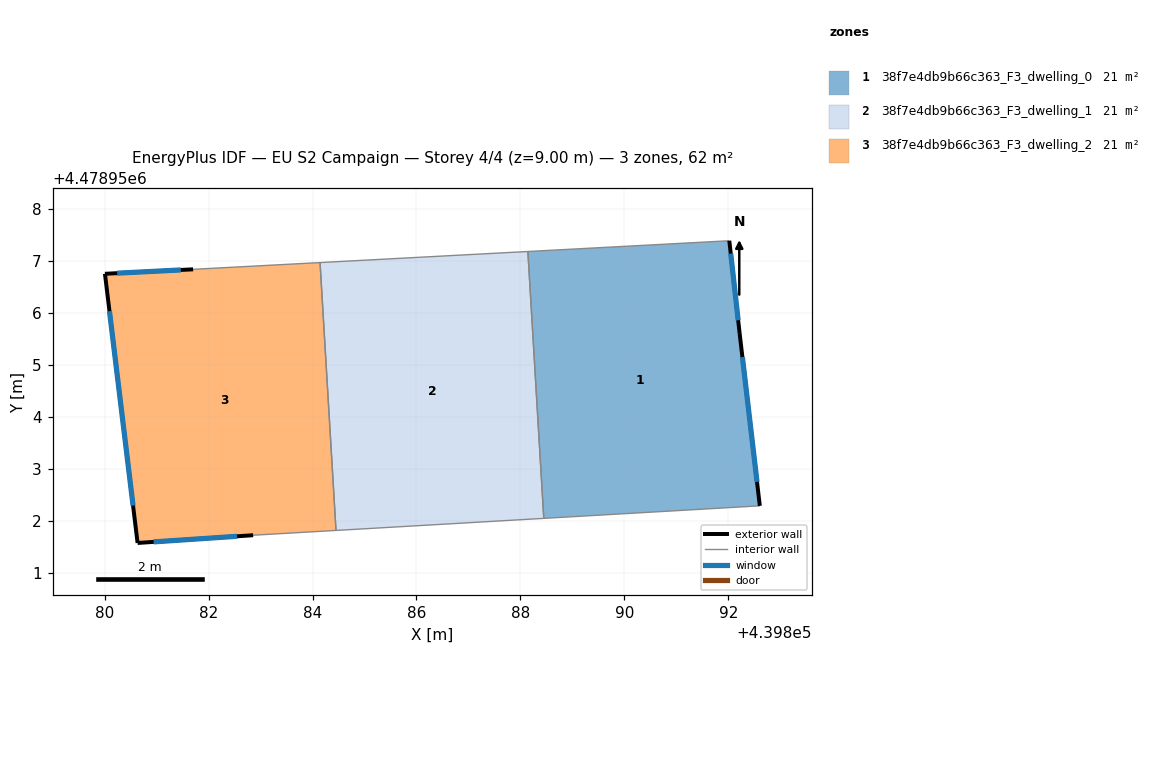
=== STOREY PLAN SPEC (per zone: floor XY polygon, exterior-wall plan segments, windows/doors) ===
zone 1: 38f7e4db9b66c363_F3_dwelling_0  (20.6 m²)
  floor: (439892.60, 4478952.29) (439892.22, 4478955.61) (439892.02, 4478957.39) (439888.14, 4478957.18) (439888.45, 4478952.05)
  exterior wall: (439892.02, 4478957.39) – (439892.22, 4478955.61)  [1.8 m]
    window: (439892.05, 4478957.14) – (439892.19, 4478955.86)  [2.8 m²]
  exterior wall: (439892.22, 4478955.61) – (439892.60, 4478952.29)  [3.3 m]
    window: (439892.27, 4478955.15) – (439892.55, 4478952.75)  [5.2 m²]
  interior walls: 3
zone 2: 38f7e4db9b66c363_F3_dwelling_1  (20.6 m²)
  floor: (439888.45, 4478952.05) (439888.14, 4478957.18) (439884.15, 4478956.97) (439884.45, 4478951.82)
  interior walls: 4
zone 3: 38f7e4db9b66c363_F3_dwelling_2  (20.6 m²)
  floor: (439884.45, 4478951.82) (439884.15, 4478956.97) (439881.70, 4478956.84) (439880.01, 4478956.75) (439880.63, 4478951.58) (439882.86, 4478951.72)
  exterior wall: (439882.86, 4478951.72) – (439880.64, 4478951.58)  [2.2 m]
    window: (439882.55, 4478951.70) – (439880.94, 4478951.60)  [3.5 m²]
  exterior wall: (439880.64, 4478951.58) – (439880.01, 4478956.75)  [5.2 m]
    window: (439880.55, 4478952.29) – (439880.09, 4478956.03)  [8.2 m²]
  exterior wall: (439880.01, 4478956.75) – (439881.70, 4478956.84)  [1.7 m]
    window: (439880.24, 4478956.76) – (439881.47, 4478956.83)  [2.7 m²]
  interior walls: 3

=== DERIVED (storey summary) ===
Building: EU S2 Campaign
Storey: 4 of 4  (floor level z = 9.00 m)
Storey gross floor area: 61.9 m²
Zones on this storey: 3
  - 38f7e4db9b66c363_F3_dwelling_0: floor 20.6 m²; exterior wall 5.1 m (15.4 m²); 2 window(s) 8.0 m²; WWR 52.2%
  - 38f7e4db9b66c363_F3_dwelling_1: floor 20.6 m²
  - 38f7e4db9b66c363_F3_dwelling_2: floor 20.6 m²; exterior wall 9.1 m (27.4 m²); 3 window(s) 14.3 m²; WWR 52.2%
Zone adjacency (shared interzone walls):
  - 38f7e4db9b66c363_F3_dwelling_0 ↔ 38f7e4db9b66c363_F3_dwelling_1
  - 38f7e4db9b66c363_F3_dwelling_1 ↔ 38f7e4db9b66c363_F3_dwelling_2